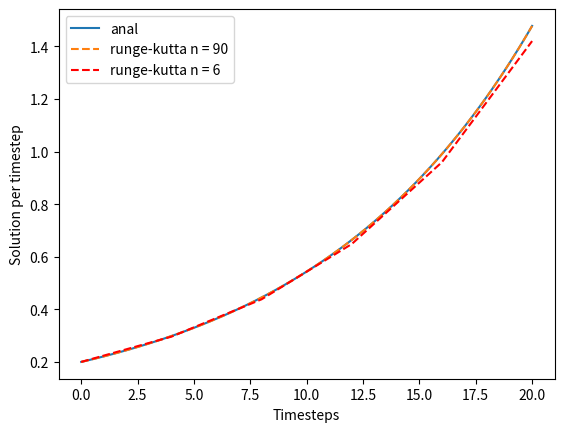

Write the Python code that produced this figure.
import numpy as np
import matplotlib.pyplot as plt

"""
Use the equaton from simple_ODE_func.py
du/dt = u/10

"""


n = 90



def f(t, u):
    dudt = u/10
    return dudt

#initial conditions
u0 = 0.2

x0 = 1

T = 20

def runge_kutta(f, u0, T, n):
    U = np.zeros(n+1)
    t = np.zeros(n+1)
    U[0] = u0
    t[0] = 0
    #t = np.linspace(0, T, n)
    #h = t[1] - t[0]
    dt = T/float(n)
    for i in range(1,n+1):
        t[i] = t[i-1] + dt
        k1 = f(t[i - 1], U[i - 1])
        k2 = f(t[i-1] + 2/3*dt, U[i -1] + 2/3 * dt * k1)
        U[i] = U[i - 1] + dt * (1/4*k1 + 3/4*k2)
    return U, t


RK = runge_kutta(f, u0, T, n)


def analytic(t):
    anal = np.zeros(len(t))
    for i in range(len(t)):
        anal[i] = 0.2 * np.exp(0.1*t[i])
    return anal

a = analytic(RK[1])

RK2 = runge_kutta(f, u0, T, 5)

plt.plot(RK[1], a, label = "anal")
plt.plot(RK[1], RK[0], label = f"runge-kutta n = {n}", ls = "--")
plt.plot(RK2[1], RK2[0], "r--", label = f"runge-kutta n = {6}")
plt.legend()
plt.xlabel("Timesteps")
plt.ylabel("Solution per timestep")
plt.show()

"""
run example:

It has been run and I got a kick ass plot yet again.

Tested with few timesteps, n = 6, and small, n = 90. when n = 90 the graphs looked identical
"""

